The GitHub repository JuliaQuero/img_dataset contains a labelled image folder "V231" with 5 categories: backdoor malware, PUP, packed malware, trojan malware, worm malware. Examples follow, each with its label.

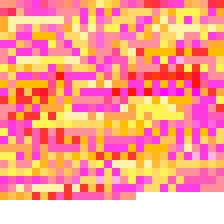
Label: trojan malware

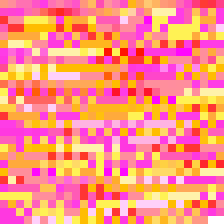
Label: PUP

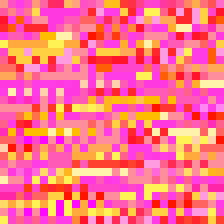
Label: packed malware

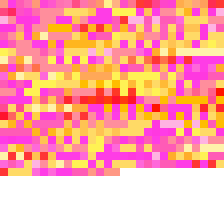
Label: trojan malware

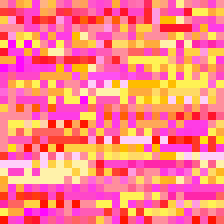
Label: worm malware

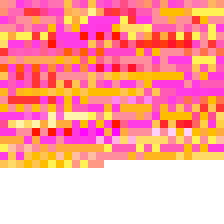
Label: backdoor malware
